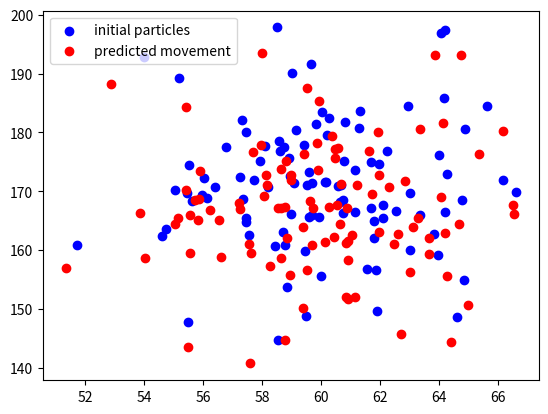

Source code (Python):
import matplotlib.pyplot as plt
import numpy as np
from numpy.random import uniform, randn

#for tracking pos and direction of robot
#particles have vectors (x-pos, y-pos, direction in radians)

def create_uniform_particles(x_range, y_range, hdg_range, N):
    particles = np.empty((N, 3))
    particles[:, 0] = uniform(x_range[0], x_range[1], size=N) # x[n] takes the n'th element of x
    particles[:, 1] = uniform(y_range[0], y_range[1], size=N)
    particles[:, 2] = uniform(hdg_range[0], hdg_range[1], size=N)
    particles[:, 2] %= 2 * np.pi # %= is modulus
    return particles

def create_gaussian_particles(mean, std, N):
    particles = np.empty((N, 3))
    particles[:, 0] = mean[0] + (randn(N) * std[0])
    particles[:, 1] = mean[1] + (randn(N) * std[1])
    particles[:, 2] = mean[2] + (randn(N) * std[2])
    particles[:, 2] %= 2 * np.pi
    return particles

gaussianPoints = create_gaussian_particles((60,170,np.pi), (3,10,0.1), 100)
#just 2d for now, dont know how to show direction yet

# update step: enter a control input step u to give
#the robot a command
def predict(prevParticles, u, std, dt=1.):
    # control input: u(direction change, speed)
    # noise Q (std direction change, std speed)`"""
    particles = np.copy(prevParticles)
    N = len(particles)
    # update direction of each particles
    particles[:, 2] += u[0] + (randn(N) * std[0])
    particles[:, 2] %= 2 * np.pi
    # move in the (noisy) commanded direction
    dist = (u[1] * dt) + (randn(N) * std[1])
    particles[:, 0] += np.cos(particles[:, 2]) * dist
    particles[:, 1] += np.sin(particles[:, 2]) * dist
    return particles

predictedPoints = predict(gaussianPoints, [np.pi/2, 4], [0.1, 0.4], 1)

print(gaussianPoints)
print(predictedPoints)

fig = plt.figure()
ax1 = fig.add_subplot(111)
ax1.scatter(gaussianPoints[:,0],gaussianPoints[:,1], c='b', label='initial particles')
ax1.scatter(predictedPoints[:,0],predictedPoints[:,1], c='r', label='predicted movement')
plt.legend(loc='upper left')
plt.show()
#just 2d for now, dont know how to show direction yet


"""def update(particles, weights, z, R, landmarks):
    for i, landmark in enumerate(landmarks):
        distance = np.linalg.norm(particles[:, 0:2] - landmark, axis=1)
        #a[0:2] means from index 0 to 2, not including 2
        weights *= scipy.stats.norm(distance, R).pdf(z[i])

    weights += 1.e-300      # avoid round-off to zero
    weights /= sum(weights) # normalize"""

"""def estimate(particles, weights):
    #returns mean and variance of the weighted particles

    pos = particles[:, 0:2]
    mean = np.average(pos, weights=weights, axis=0)
    var  = np.average((pos - mean)**2, weights=weights, axis=0)
    return mean, var"""